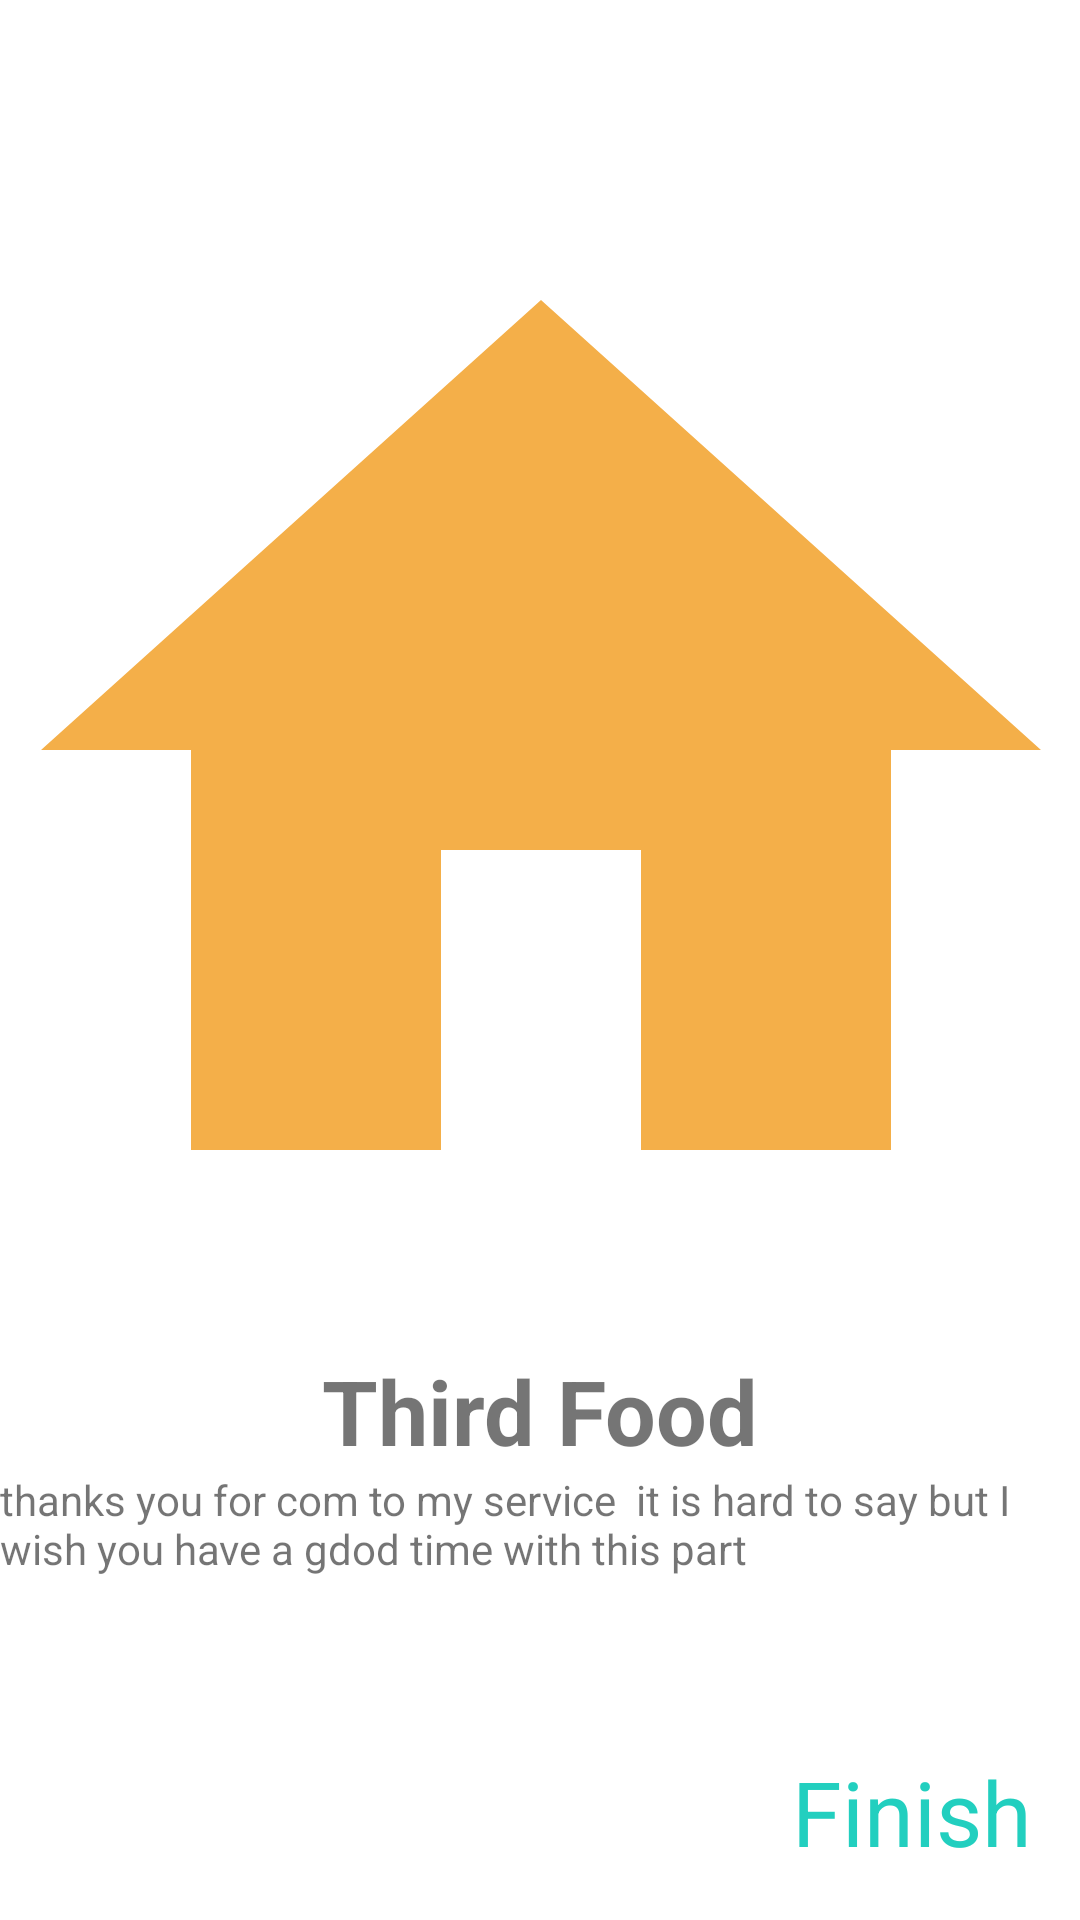

Write the Android layout XML for this screen, with the resource values it uses.
<!-- AndroidManifest.xml: application theme Theme.Recipekorea -->
<!-- res/layout/fragment_third_screen.xml -->
<?xml version="1.0" encoding="utf-8"?>
<androidx.constraintlayout.widget.ConstraintLayout xmlns:android="http://schemas.android.com/apk/res/android"
    xmlns:tools="http://schemas.android.com/tools"
    android:layout_width="match_parent"
    android:layout_height="match_parent"
    xmlns:app="http://schemas.android.com/apk/res-auto"
    tools:context=".onboarding.screens.ThirdScreen">


    <ImageView
        android:id="@+id/imageView"
        android:layout_width="400dp"
        android:layout_height="400dp"
        android:src="@drawable/ic_home"
        android:layout_marginTop="50dp"
        app:layout_constraintEnd_toEndOf="parent"
        app:layout_constraintHorizontal_bias="0.5"
        app:layout_constraintStart_toStartOf="parent"
        app:layout_constraintTop_toTopOf="parent" />
    <TextView
        android:id="@+id/firstScreenText"
        android:layout_width="wrap_content"
        android:layout_height="wrap_content"
        app:layout_constraintStart_toStartOf="parent"
        app:layout_constraintEnd_toEndOf="parent"
        app:layout_constraintTop_toBottomOf="@id/imageView"
        android:textStyle="bold"
        android:textSize="30sp"
        android:text="Third Food" />

    <TextView
        android:id="@+id/firstDescription"
        android:layout_width="wrap_content"
        android:layout_height="wrap_content"
        android:text="thanks you for com to my service  it is hard to say but I wish you have a gdod time with this part"
        app:layout_constraintEnd_toEndOf="parent"
        app:layout_constraintStart_toStartOf="parent"
        app:layout_constraintTop_toBottomOf="@id/firstScreenText" />

    <TextView
        android:id="@+id/textView"
        android:layout_width="wrap_content"
        android:layout_height="wrap_content"
        android:layout_marginEnd="16dp"
        android:layout_marginBottom="16dp"
        android:text="Finish"
        android:textColor="#22CFBF"
        android:textSize="30sp"
        app:layout_constraintBottom_toBottomOf="parent"
        app:layout_constraintEnd_toEndOf="parent" />

</androidx.constraintlayout.widget.ConstraintLayout>
<!-- resources referenced by this layout -->
<resources>
  <!-- drawable ic_home (drawable) -->
  <vector android:height="24dp" android:tint="#F4AF49"
      android:viewportHeight="24" android:viewportWidth="24"
      android:width="24dp" xmlns:android="http://schemas.android.com/apk/res/android">
      <path android:fillColor="@android:color/white" android:pathData="M10,20v-6h4v6h5v-8h3L12,3 2,12h3v8z"/>
  </vector>
  <style name="Theme.Recipekorea" parent="Theme.MaterialComponents.DayNight.NoActionBar">
          
          <item name="colorPrimary">@color/purple_500</item>
          <item name="colorPrimaryVariant">@color/purple_700</item>
          <item name="colorOnPrimary">@color/white</item>
          
          <item name="colorSecondary">@color/teal_200</item>
          <item name="colorSecondaryVariant">@color/teal_700</item>
          <item name="colorOnSecondary">@color/black</item>
          
          <item name="android:statusBarColor" tools:targetApi="l">?attr/colorPrimaryVariant</item>
          
      </style>
  <color name="purple_500">#FF6200EE</color>
  <color name="purple_700">#FF3700B3</color>
  <color name="white">#FFFFFFFF</color>
  <color name="teal_200">#FF03DAC5</color>
  <color name="teal_700">#FF018786</color>
  <color name="black">#FF000000</color>
</resources>
